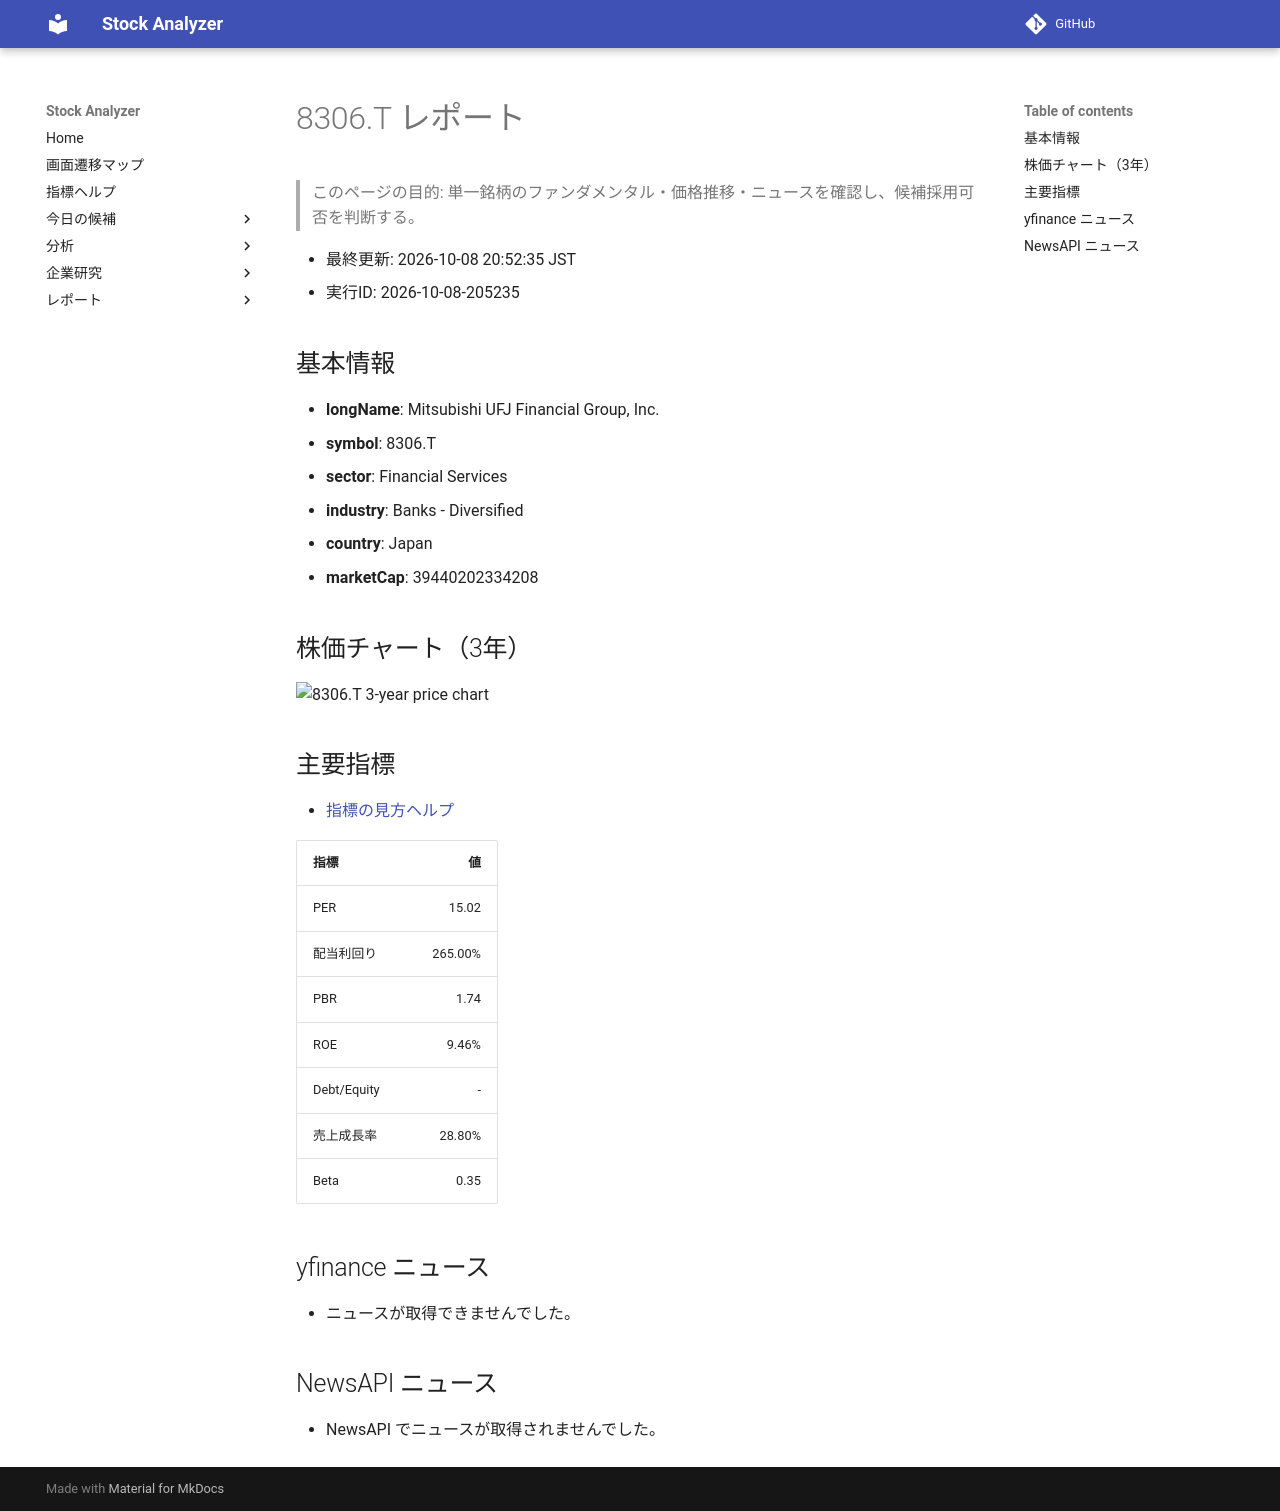

repository: Yumi-note/Making-APP · page: stocks/2026-10-08/205235/8306_T/index.html · generator: mkdocs

# 8306.T レポート

> このページの目的: 単一銘柄のファンダメンタル・価格推移・ニュースを確認し、候補採用可否を判断する。

- 最終更新: 2026-10-08 20:52:35 JST
- 実行ID: 2026-10-08-205235

## 基本情報

- **longName**: Mitsubishi UFJ Financial Group, Inc.
- **symbol**: 8306.T
- **sector**: Financial Services
- **industry**: Banks - Diversified
- **country**: Japan
- **marketCap**: 39440202334208

## 株価チャート（3年）

![8306.T 3-year price chart](8306_T_3y.png)

## 主要指標

- [指標の見方ヘルプ](../../../../indicators.md)

| 指標 | 値 |
|---|---:|
| PER | 15.02 |
| 配当利回り | 265.00% |
| PBR | 1.74 |
| ROE | 9.46% |
| Debt/Equity | - |
| 売上成長率 | 28.80% |
| Beta | 0.35 |

## yfinance ニュース

- ニュースが取得できませんでした。

## NewsAPI ニュース

- NewsAPI でニュースが取得されませんでした。
